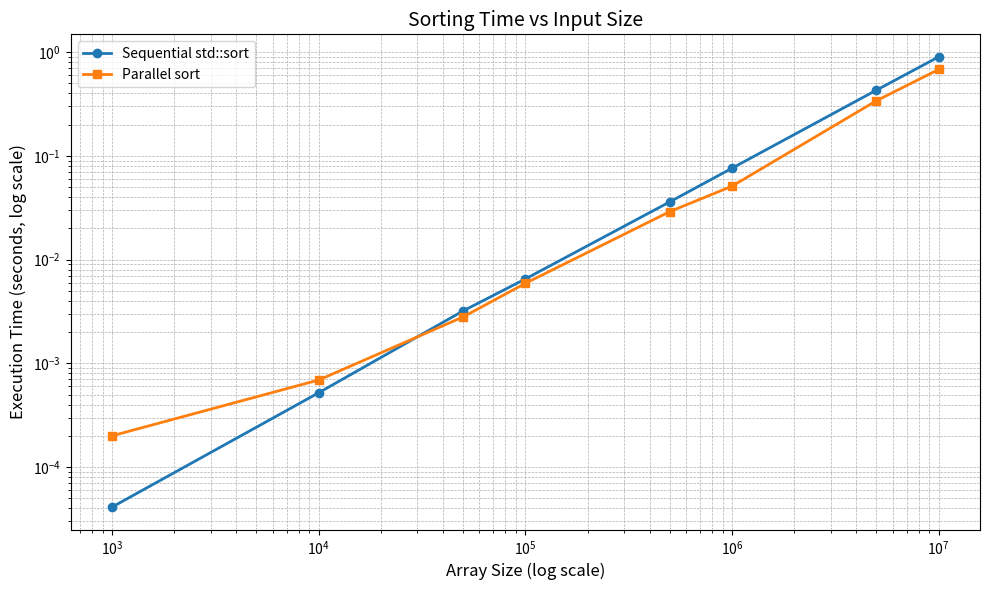

The script that saved this image:
import matplotlib.pyplot as plt

# Данные
sizes = [1000, 10000, 50000, 100000, 500000, 1000000, 5000000, 10000000]
sequential = [4.11e-05, 5.2e-04, 3.2e-03, 6.5e-03, 3.6e-02, 7.6e-02, 4.3e-01, 9.0e-01]
parallel =   [2.0e-04, 6.9e-04, 2.8e-03, 5.9e-03, 2.9e-02, 5.1e-02, 3.4e-01, 6.8e-01]

# Настройка графика
plt.figure(figsize=(10, 6))
plt.plot(sizes, sequential, marker='o', label='Sequential std::sort', linewidth=2)
plt.plot(sizes, parallel, marker='s', label='Parallel sort', linewidth=2)

plt.xscale('log')
plt.yscale('log')

plt.xlabel('Array Size (log scale)', fontsize=12)
plt.ylabel('Execution Time (seconds, log scale)', fontsize=12)
plt.title('Sorting Time vs Input Size', fontsize=14)

plt.grid(True, which="both", ls="--", lw=0.5)
plt.legend(fontsize=10)
plt.tight_layout()
plt.savefig("sorting_performance.png", dpi=300)  # Сохраняет в файл
plt.show()
